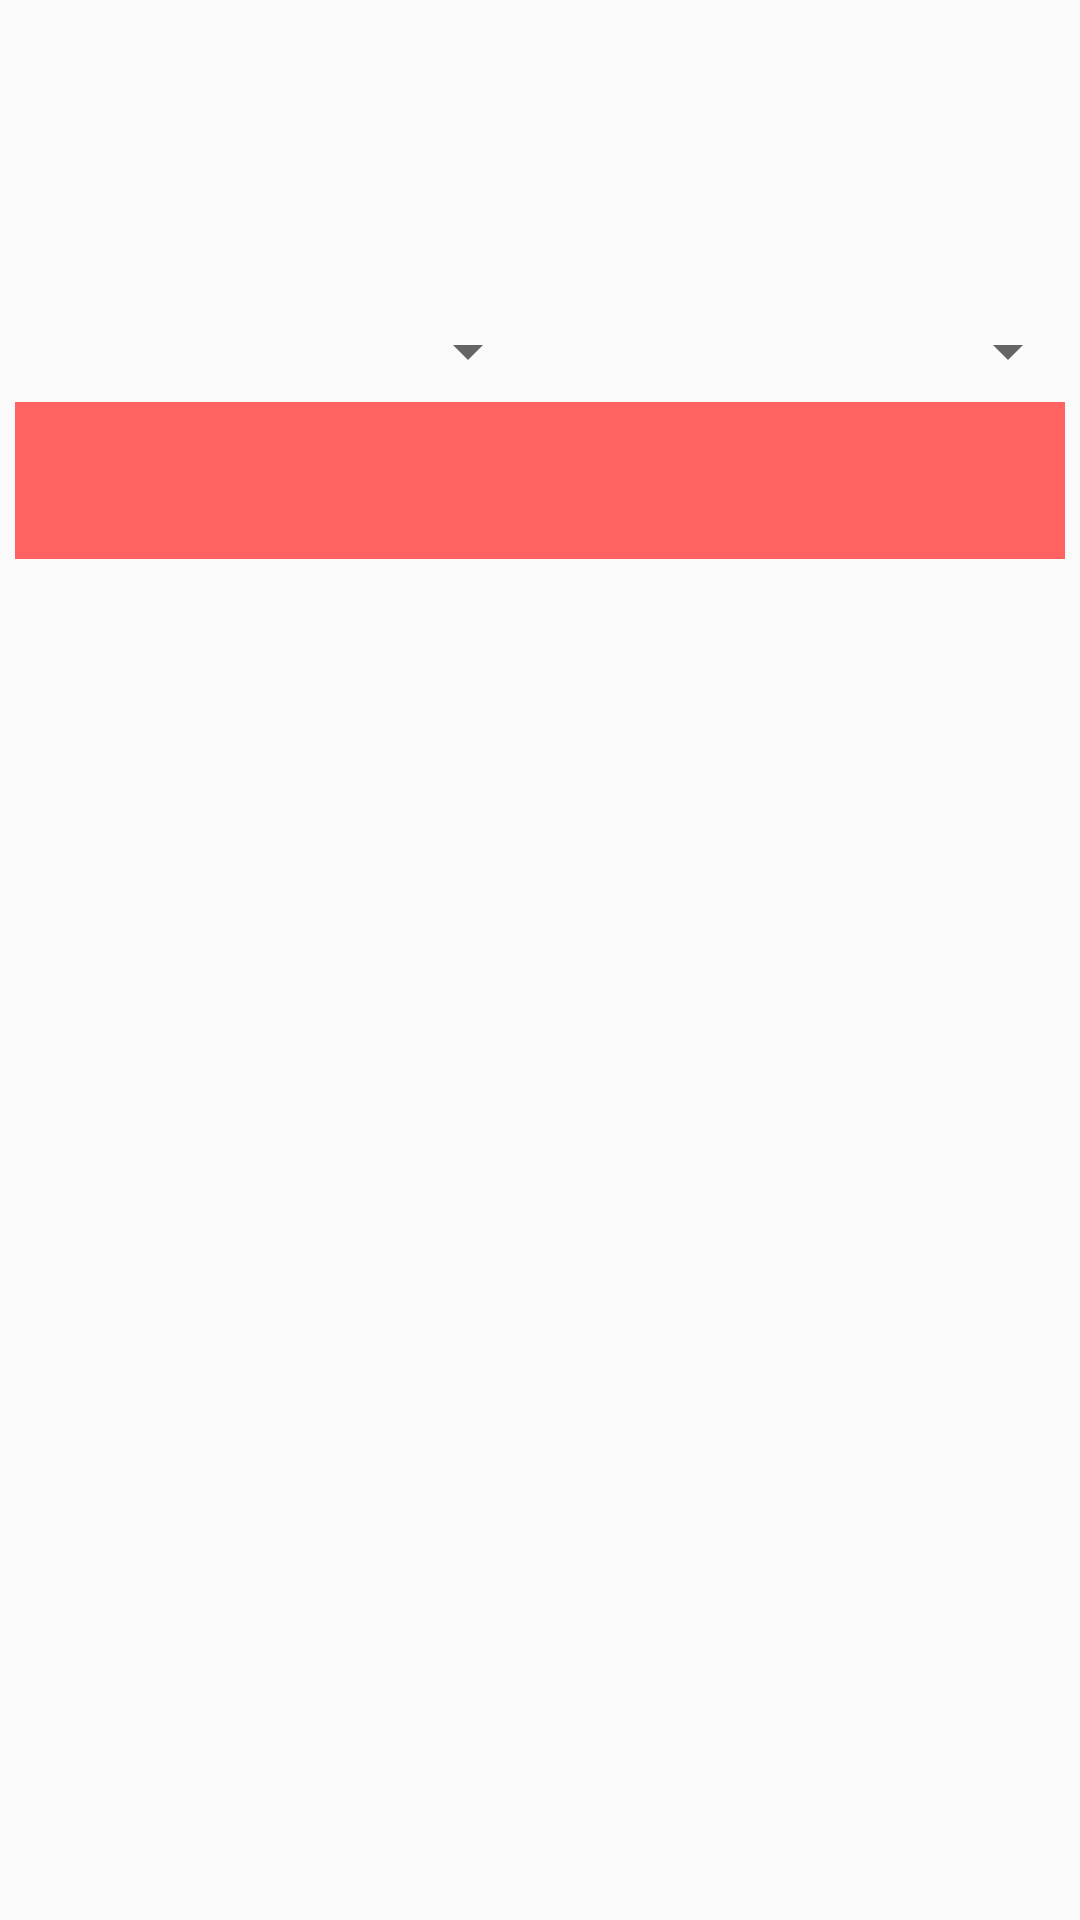

Reconstruct the res/layout file that produces this screen, plus the resources it refers to.
<!-- AndroidManifest.xml: application theme AppTheme -->
<!-- res/layout/fragment_dialog.xml -->
<FrameLayout xmlns:android="http://schemas.android.com/apk/res/android"
    xmlns:tools="http://schemas.android.com/tools"
    android:layout_width="match_parent"
    android:layout_height="match_parent"
    android:id="@+id/servicesDialogFragment"
    tools:context="com.example.adrian.com.blueair.ServicesDialogFragment">
    
    <LinearLayout
        android:layout_width="match_parent"
        android:layout_height="wrap_content"
        android:orientation="vertical">
        <LinearLayout
            android:layout_width="match_parent"
            android:layout_height="0dp"
            android:layout_weight="1"
            android:orientation="vertical"
            android:layout_marginBottom="10dp"
            android:padding="10dp">
            <TextView
                android:layout_width="match_parent"
                android:layout_height="wrap_content"
                android:textColor="@color/lightOrange"
                android:textSize="18dp"
                android:layout_marginTop="0dp"
                android:id="@+id/dialogTitle"
                android:gravity="center" />
            <TextView
                android:layout_width="match_parent"
                android:layout_height="wrap_content"
                android:id="@+id/serviceDescription"
                android:textSize="14dp"
                android:textColor="@color/black"
                android:layout_margin="5dp"
                android:layout_marginTop="10dp"
                android:lineSpacingExtra="3dp"
                android:gravity="center" />
        </LinearLayout> 

        
        <LinearLayout
            android:layout_width="match_parent"
            android:layout_height="match_parent"
            android:orientation="horizontal">
            <LinearLayout
                android:layout_width="0dp"
                android:layout_weight="1"
                android:layout_height="wrap_content"
                android:orientation="vertical"
                android:id="@+id/departure_spinner_dialog_layer">
                <TextView
                    android:layout_width="match_parent"
                    android:layout_height="wrap_content"
                    android:paddingLeft="10dp"
                    android:paddingRight="5dp"
                    android:gravity="center"
                    android:textSize="16sp"
                    android:id="@+id/departureCityDetails"/>
                <Spinner
                    android:layout_width="match_parent"
                    android:layout_height="wrap_content"
                    android:id="@+id/departureSpinner">
                </Spinner>
            </LinearLayout>
            <LinearLayout
                android:layout_width="0dp"
                android:layout_weight="1"
                android:layout_height="wrap_content"
                android:orientation="vertical"
                android:id="@+id/return_spinner_dialog_layer">
                <TextView
                    android:layout_width="match_parent"
                    android:paddingLeft="10dp"
                    android:paddingRight="5dp"
                    android:layout_height="wrap_content"
                    android:gravity="center"
                    android:textSize="16sp"
                    android:id="@+id/returnCityDetails"/>
                <Spinner
                    android:layout_width="match_parent"
                    android:layout_height="wrap_content"
                    android:id="@+id/returnSpinner">
                </Spinner>
            </LinearLayout>
        </LinearLayout> 

        
        <LinearLayout
            android:layout_width="match_parent"
            android:layout_height="wrap_content"
            android:orientation="horizontal">
            <TextView
                android:id="@+id/dialogPriceTextView"
                android:layout_width="0dp"
                android:layout_weight="1"
                android:background="@color/lightOrange"
                android:textSize="24dp"
                android:textColor="@color/white"
                android:textStyle="bold"
                android:padding="10dp"
                android:layout_margin="5dp"
                android:layout_height="wrap_content" />
        </LinearLayout>

    </LinearLayout>

</FrameLayout>
<!-- resources referenced by this layout -->
<resources>
  <color name="black">
          #282929
      </color>
  <color name="lightOrange">
          #fe6362
      </color>
  <color name="white">
          #ffffff
      </color>
  <style name="AppTheme" parent="Theme.AppCompat.Light.DarkActionBar">
          
          <item name="android:actionBarStyle">@style/MyActionBar</item>
      </style>
  <style name="MyActionBar" parent="@style/Widget.AppCompat.Light.ActionBar.Solid.Inverse">
          <item name="android:background">@drawable/actionbar_background</item>
  
          
          <item name="background">@color/blue</item>
          <item name="android:windowActionBarOverlay">true</item>
          <item name="windowActionBarOverlay">true</item>
  
      </style>
  <!-- drawable actionbar_background: png bitmap (drawable, 203 bytes) -->
  <color name="blue">
          #0574c9
      </color>
</resources>
